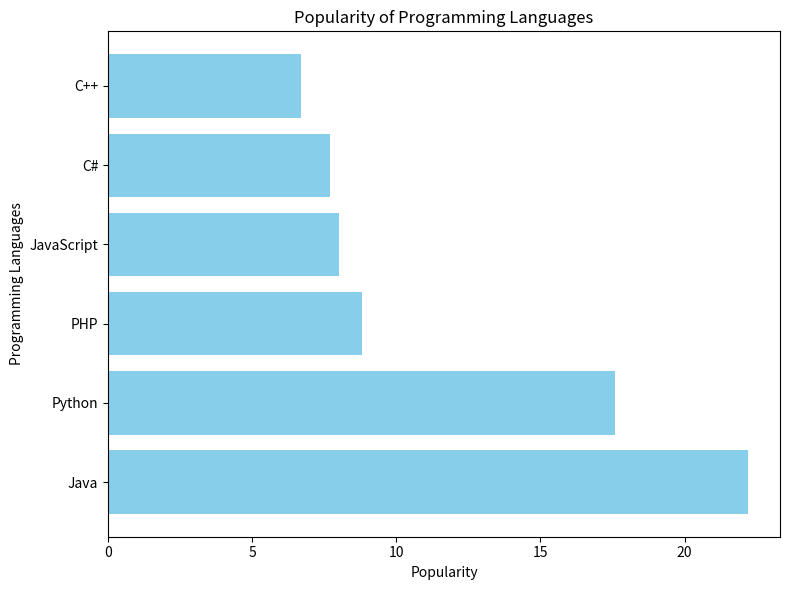

This chart was generated by the following Python code:
import matplotlib.pyplot as plt

# Sample data
languages = ['Java', 'Python', 'PHP', 'JavaScript', 'C#', 'C++']
popularity = [22.2, 17.6, 8.8, 8, 7.7, 6.7]

# Creating a horizontal bar chart
plt.figure(figsize=(8, 6))
# Use plt.barh for horizontal bar chart
plt.barh(languages, popularity, color='skyblue')

# Adding labels and title
plt.xlabel('Popularity')
plt.ylabel('Programming Languages')
plt.title('Popularity of Programming Languages')

# Displaying the plot
plt.tight_layout()
plt.show()